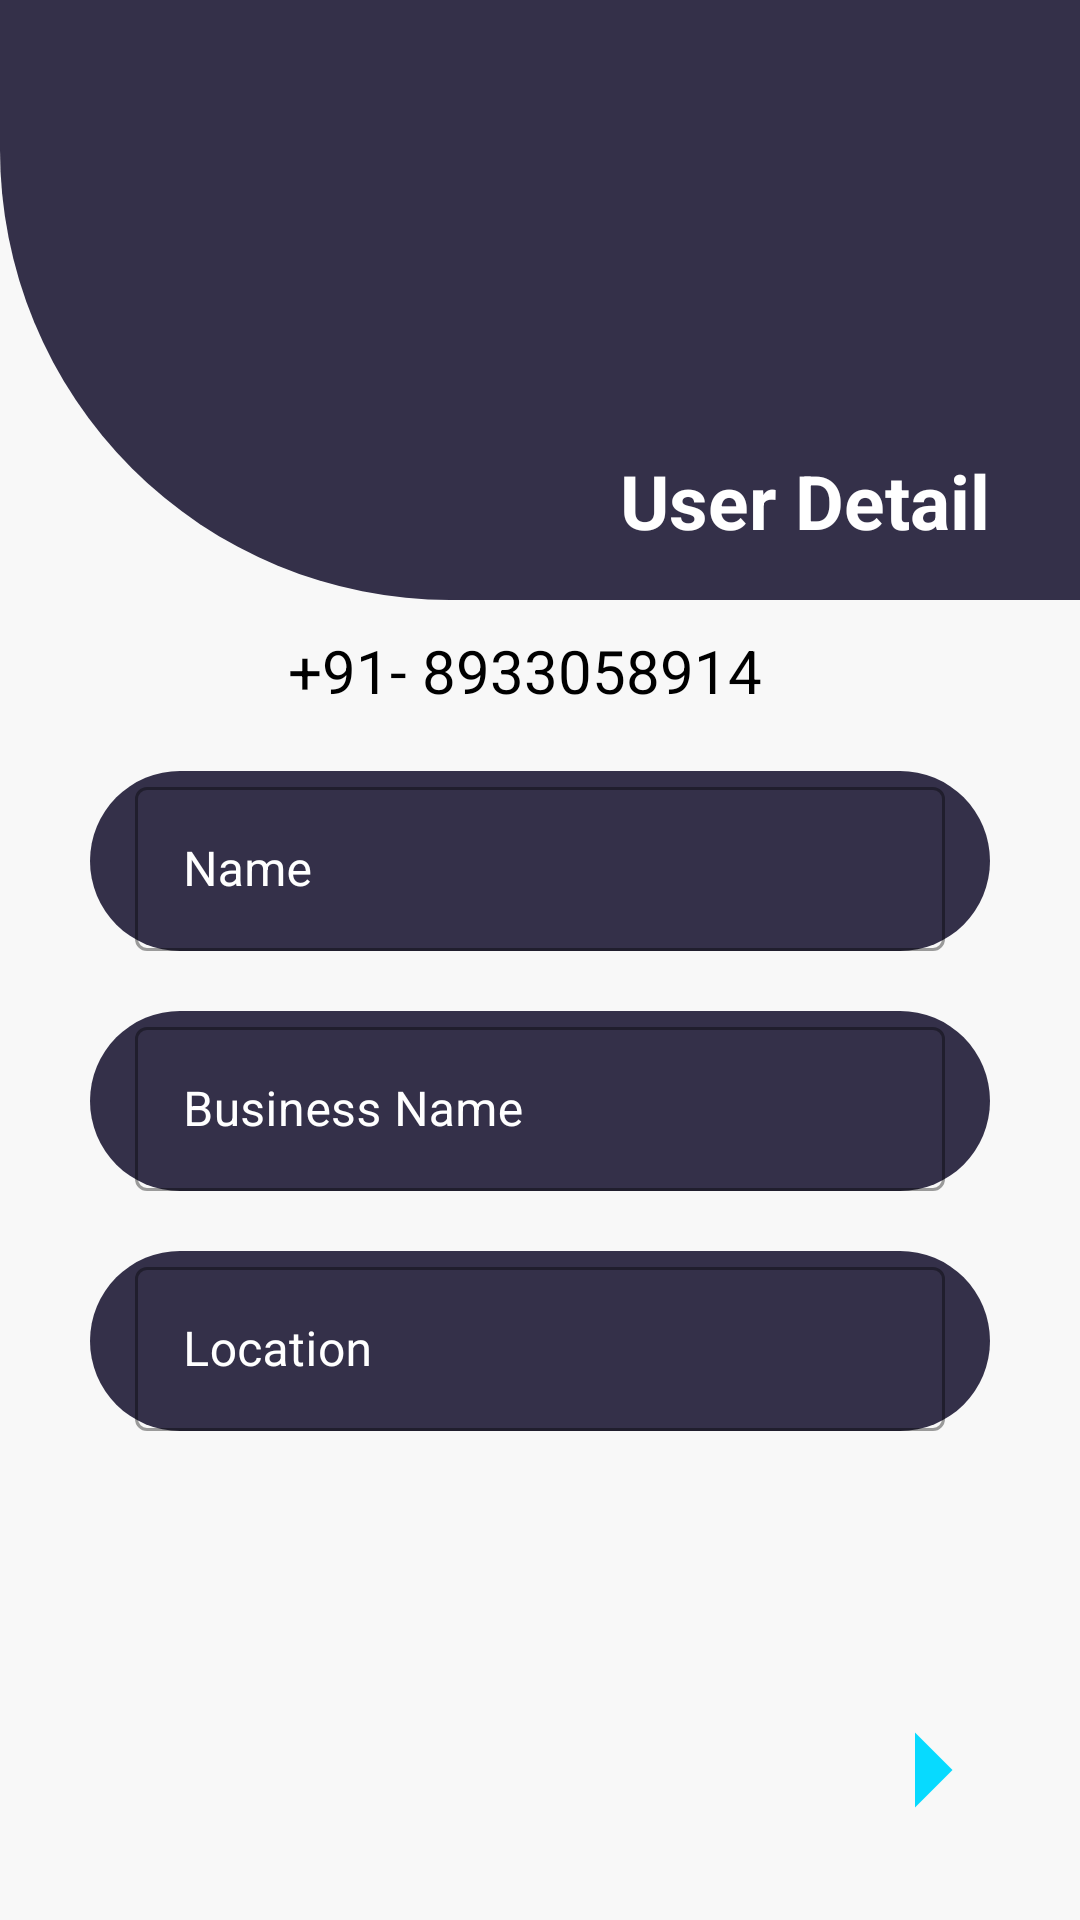

Produce the Android XML layout that renders to this screen, including the resource entries it uses.
<!-- AndroidManifest.xml: application theme Theme.Application -->
<!-- res/layout/activity_formdashboard.xml -->
<?xml version="1.0" encoding="utf-8"?>
<androidx.constraintlayout.widget.ConstraintLayout xmlns:android="http://schemas.android.com/apk/res/android"
    xmlns:app="http://schemas.android.com/apk/res-auto"
    xmlns:tools="http://schemas.android.com/tools"
    android:layout_width="match_parent"
    android:layout_height="match_parent"
    android:background="@color/background"
    tools:context=".khatabook.formdashboard">

    <RelativeLayout
        android:layout_width="match_parent"
        android:layout_height="match_parent">

        <RelativeLayout
            android:id="@+id/layout1"
            android:layout_width="match_parent"
            android:layout_height="200dp"
            android:background="@drawable/rectangle">

            <ImageView
                android:id="@+id/user_image"
                android:layout_width="70dp"
                android:layout_height="70dp"
                android:layout_centerHorizontal="true"
                android:layout_marginTop="60dp"
                android:src="@drawable/ic_login_hero" />


            <TextView
                android:layout_width="wrap_content"
                android:layout_height="wrap_content"
                android:layout_alignParentRight="true"
                android:layout_marginTop="150dp"
                android:layout_marginRight="30dp"
                android:text="User Detail"
                android:textColor="@color/white"
                android:textSize="25dp"
                android:textStyle="bold" />

        </RelativeLayout>

        
        <TextView
            android:id="@+id/user_number"
            android:layout_width="wrap_content"
            android:layout_height="wrap_content"
            android:layout_below="@+id/layout1"
            android:layout_centerInParent="true"
            android:layout_marginTop="10dp"
            android:layout_weight="1"
            android:text="+91- 8933058914  "
            android:textColor="@color/black"
            android:textColorHint="@color/black"
            android:textSize="20sp" />
        
        <com.google.android.material.textfield.TextInputLayout
            android:id="@+id/layout2"
            android:layout_below="@+id/user_number"
            style="@style/Widget.MaterialComponents.TextInputLayout.OutlinedBox"
            android:layout_width="match_parent"
            android:layout_height="60dp"
            android:layout_marginLeft="30dp"
            android:layout_marginRight="30dp"
            android:layout_marginTop="20dp"
            android:textColorHint="@color/white"
            android:hint="Name"
            android:background="@drawable/rectangle4">
            <com.google.android.material.textfield.TextInputEditText
                android:id="@+id/user_name"
                android:layout_marginLeft="15dp"
                android:layout_marginRight="15dp"
                android:textColor="@color/white"
                android:layout_width="match_parent"
                android:layout_height="wrap_content"/>
        </com.google.android.material.textfield.TextInputLayout>
        
        <com.google.android.material.textfield.TextInputLayout
            android:layout_below="@+id/layout2"
            android:id="@+id/layout3"
            style="@style/Widget.MaterialComponents.TextInputLayout.OutlinedBox"
            android:layout_width="match_parent"
            android:layout_height="60dp"
            android:layout_marginLeft="30dp"
            android:layout_marginRight="30dp"
            android:textColorHint="@color/white"
            android:background="@drawable/rectangle4"
            android:layout_marginTop="20dp"
            android:hint="Business Name">
            <com.google.android.material.textfield.TextInputEditText
                android:id="@+id/user_businessname"
                android:textColor="@color/white"
                android:layout_marginLeft="15dp"
                android:layout_marginRight="15dp"
                android:layout_width="match_parent"
                android:layout_height="wrap_content"/>
        </com.google.android.material.textfield.TextInputLayout>
        
        <com.google.android.material.textfield.TextInputLayout
            android:layout_below="@+id/layout3"
            style="@style/Widget.MaterialComponents.TextInputLayout.OutlinedBox"
            android:layout_width="match_parent"
            android:layout_height="60dp"
            android:layout_marginLeft="30dp"
            android:layout_marginRight="30dp"
            android:textColorHint="@color/white"
            android:background="@drawable/rectangle4"
            android:layout_marginTop="20dp"
            android:hint="Location">
            <com.google.android.material.textfield.TextInputEditText
                android:id="@+id/user_location"
                android:textColor="@color/white"
                android:layout_marginLeft="15dp"
                android:layout_marginRight="15dp"
                android:layout_width="match_parent"
                android:layout_height="wrap_content"/>
        </com.google.android.material.textfield.TextInputLayout>

    </RelativeLayout>

    <ImageView
        android:id="@+id/redirect"
        android:layout_width="60dp"
        android:layout_height="60dp"
        android:layout_marginEnd="20dp"
        android:layout_marginRight="20dp"
        android:layout_marginBottom="20dp"
        android:layout_weight="1"
        app:layout_constraintBottom_toBottomOf="parent"
        app:layout_constraintEnd_toEndOf="parent"
        app:srcCompat="@drawable/ic_baseline_arrow_right_24" />

</androidx.constraintlayout.widget.ConstraintLayout>
<!-- resources referenced by this layout -->
<resources>
  <color name="background">#F8F8F8</color>
  <color name="black">#FF000000</color>
  <color name="white">#FFFFFFFF</color>
  <!-- drawable ic_baseline_arrow_right_24 (drawable) -->
  <vector android:height="24dp" android:tint="#07DAFF"
      android:viewportHeight="24" android:viewportWidth="24"
      android:width="24dp" xmlns:android="http://schemas.android.com/apk/res/android">
      <path android:fillColor="@android:color/white" android:pathData="M10,17l5,-5 -5,-5v10z"/>
  </vector>
  <!-- drawable rectangle (drawable) -->
  <?xml version="1.0" encoding="utf-8"?>
  <shape android:shape="rectangle" xmlns:android="http://schemas.android.com/apk/res/android">
  
      <solid android:color="#343049" />
      <corners android:bottomLeftRadius="150dp"/>
  </shape>
  <!-- drawable rectangle4 (drawable) -->
  <?xml version="1.0" encoding="utf-8"?>
  <shape android:shape="rectangle" xmlns:android="http://schemas.android.com/apk/res/android">
  
  
      <solid android:color="#343049" />
      <corners android:bottomLeftRadius="30dp"
          android:bottomRightRadius="30dp"
          android:topLeftRadius="30dp"
          android:topRightRadius="30dp"/>
  </shape>
  <style name="Theme.Application" parent="Theme.MaterialComponents.DayNight.NoActionBar">
          
          <item name="colorPrimary">@color/purple_500</item>
          <item name="colorPrimaryVariant">@color/purple_700</item>
          <item name="colorOnPrimary">@color/white</item>
          
          <item name="colorSecondary">@color/teal_200</item>
          <item name="colorSecondaryVariant">@color/teal_700</item>
          <item name="colorOnSecondary">@color/black</item>
          
          <item name="android:statusBarColor" tools:targetApi="l">?attr/colorPrimaryVariant</item>
          
      </style>
  <color name="purple_500">#FF6200EE</color>
  <color name="purple_700">#FF3700B3</color>
  <color name="teal_200">#FF03DAC5</color>
  <color name="teal_700">#FF018786</color>
</resources>
